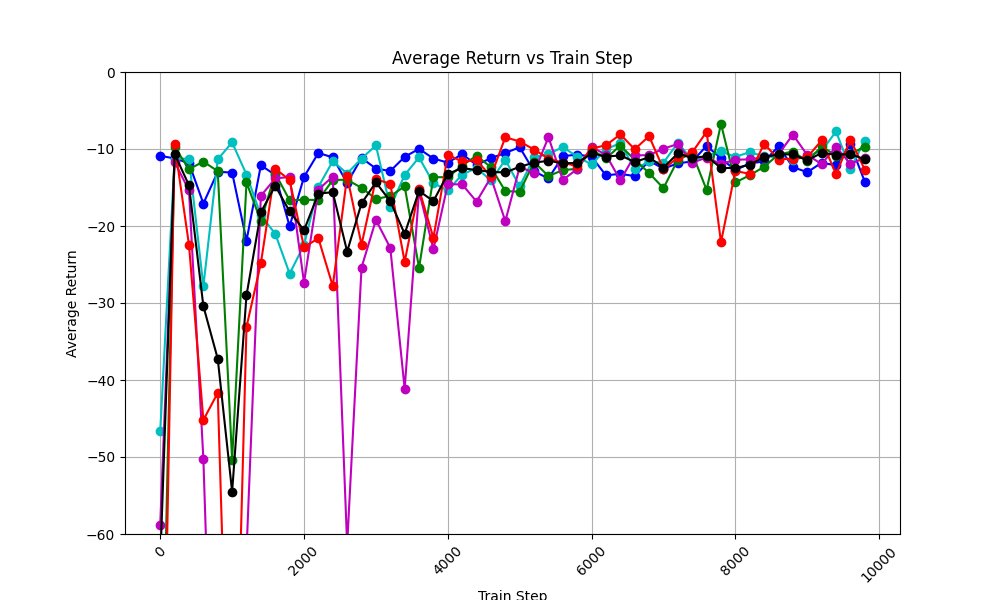

The table this chart was drawn from, first rows:
train_step, avg_return_0, avg_return_1, avg_return_2, avg_return_3, avg_return_4, avg_of_avg_returns
0, -10.89, -46.68, -94.37, -58.79, -107.9, -63.72
200, -11.22, -11.24, -9.723, -11.68, -9.381, -10.65
400, -11.84, -11.27, -12.62, -15.38, -22.46, -14.71
600, -17.08, -27.84, -11.64, -50.22, -45.2, -30.4
800, -12.96, -11.34, -12.87, -107.4, -41.67, -37.24
1000, -13.06, -9.144, -50.33, -97.26, -102.7, -54.51
1200, -21.9, -13.32, -14.34, -62.32, -33.11, -29
1400, -12.12, -18.63, -19.37, -16.08, -24.83, -18.21
1600, -13.37, -21, -13.17, -13.82, -12.55, -14.78
1800, -20.04, -26.19, -16.66, -13.63, -14.04, -18.11
2000, -13.62, -22.47, -16.59, -27.35, -22.75, -20.56
2200, -10.51, -14.91, -16.62, -15.27, -21.6, -15.78
2400, -11.09, -11.59, -14.02, -13.58, -27.8, -15.62
2600, -14.42, -13.18, -13.99, -61.43, -13.56, -23.32
2800, -11.16, -11.24, -15.05, -25.4, -22.42, -17.05
3000, -12.54, -9.533, -16.48, -19.21, -13.91, -14.34
3200, -12.86, -17.56, -16.11, -22.84, -14.53, -16.78
3400, -11.02, -13.38, -14.86, -41.16, -24.66, -21.01
3600, -9.979, -11.09, -25.43, -15.5, -15.22, -15.44
3800, -11.24, -14.44, -13.65, -23.01, -21.54, -16.78
4000, -11.77, -15.38, -13.67, -14.57, -10.76, -13.23
4200, -10.66, -13.33, -12.16, -14.6, -11.62, -12.47
4400, -12.08, -12.46, -10.87, -16.82, -11.49, -12.74
4600, -11.18, -14.09, -12.37, -13.68, -13.53, -12.97
4800, -10.52, -11.41, -15.47, -19.37, -8.475, -13.05
5000, -9.775, -14.85, -15.54, -12.34, -9.026, -12.31
5200, -12.91, -11.08, -11.69, -13.09, -10.07, -11.77
5400, -13.82, -10.65, -13.52, -8.453, -11.24, -11.53
5600, -10.94, -9.759, -12.74, -14.02, -11.78, -11.85
5800, -10.72, -10.98, -12.57, -12.6, -12.23, -11.82
6000, -11, -12.01, -10.1, -9.734, -9.945, -10.56
6200, -13.42, -10.03, -11.22, -10.75, -9.51, -10.99
6400, -13.23, -9.227, -9.558, -14.06, -8.106, -10.83
6600, -13.52, -12.63, -11.39, -10.83, -10.04, -11.68
6800, -11.54, -11.6, -13.12, -10.79, -8.321, -11.07
7000, -12.56, -11.78, -15.09, -9.954, -12.64, -12.41
7200, -11.86, -9.188, -11.4, -9.35, -11.09, -10.58
7400, -11.62, -11.44, -10.55, -11.78, -10.44, -11.17
7600, -9.593, -10.89, -15.32, -11.1, -7.763, -10.93
7800, -11.22, -10.3, -6.736, -11.94, -22.11, -12.46
8000, -12.74, -11.02, -14.34, -11.39, -12.86, -12.47
8200, -11.87, -10.41, -13.41, -11.35, -13.23, -12.05
8400, -11.62, -10.97, -12.32, -11.06, -9.303, -11.05
8600, -9.652, -11.07, -10.7, -10.69, -11.36, -10.69
8800, -12.35, -11.46, -10.33, -8.135, -11.24, -10.7
9000, -13.02, -10.91, -11.6, -10.78, -11.07, -11.48
9200, -11.79, -10.26, -9.662, -11.95, -8.883, -10.51
9400, -12.12, -7.722, -10.85, -9.698, -13.26, -10.73
9600, -9.41, -12.56, -10.64, -11.94, -8.796, -10.67
9800, -14.24, -8.904, -9.704, -11.16, -12.67, -11.34
